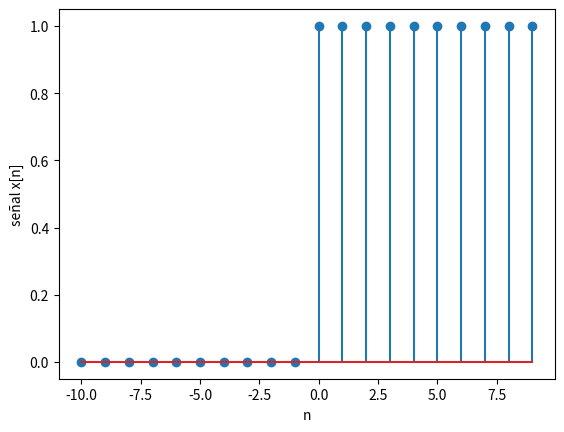

Recreate this plot in Python.
import numpy as np
import matplotlib.pyplot as plt

# --- INGRESO ---

n0 = -10 # tiempo inicial
m = 20 # cantidad de muestras

# --- PROCEDIMIENTO ---

# vector n discreto [n0,n0+m]
n = np.arange(n0,n0 + m,1)

# señal
senal = np.heaviside(n, 1)

# Imprimo
np.set_printoptions(precision=4)
print('n: ')
print(n)
print('señal x[n]: ')
print(senal)

# Gráficas
plt.stem(n, senal)
plt.xlabel('n')
plt.ylabel('señal x[n]')
plt.show()